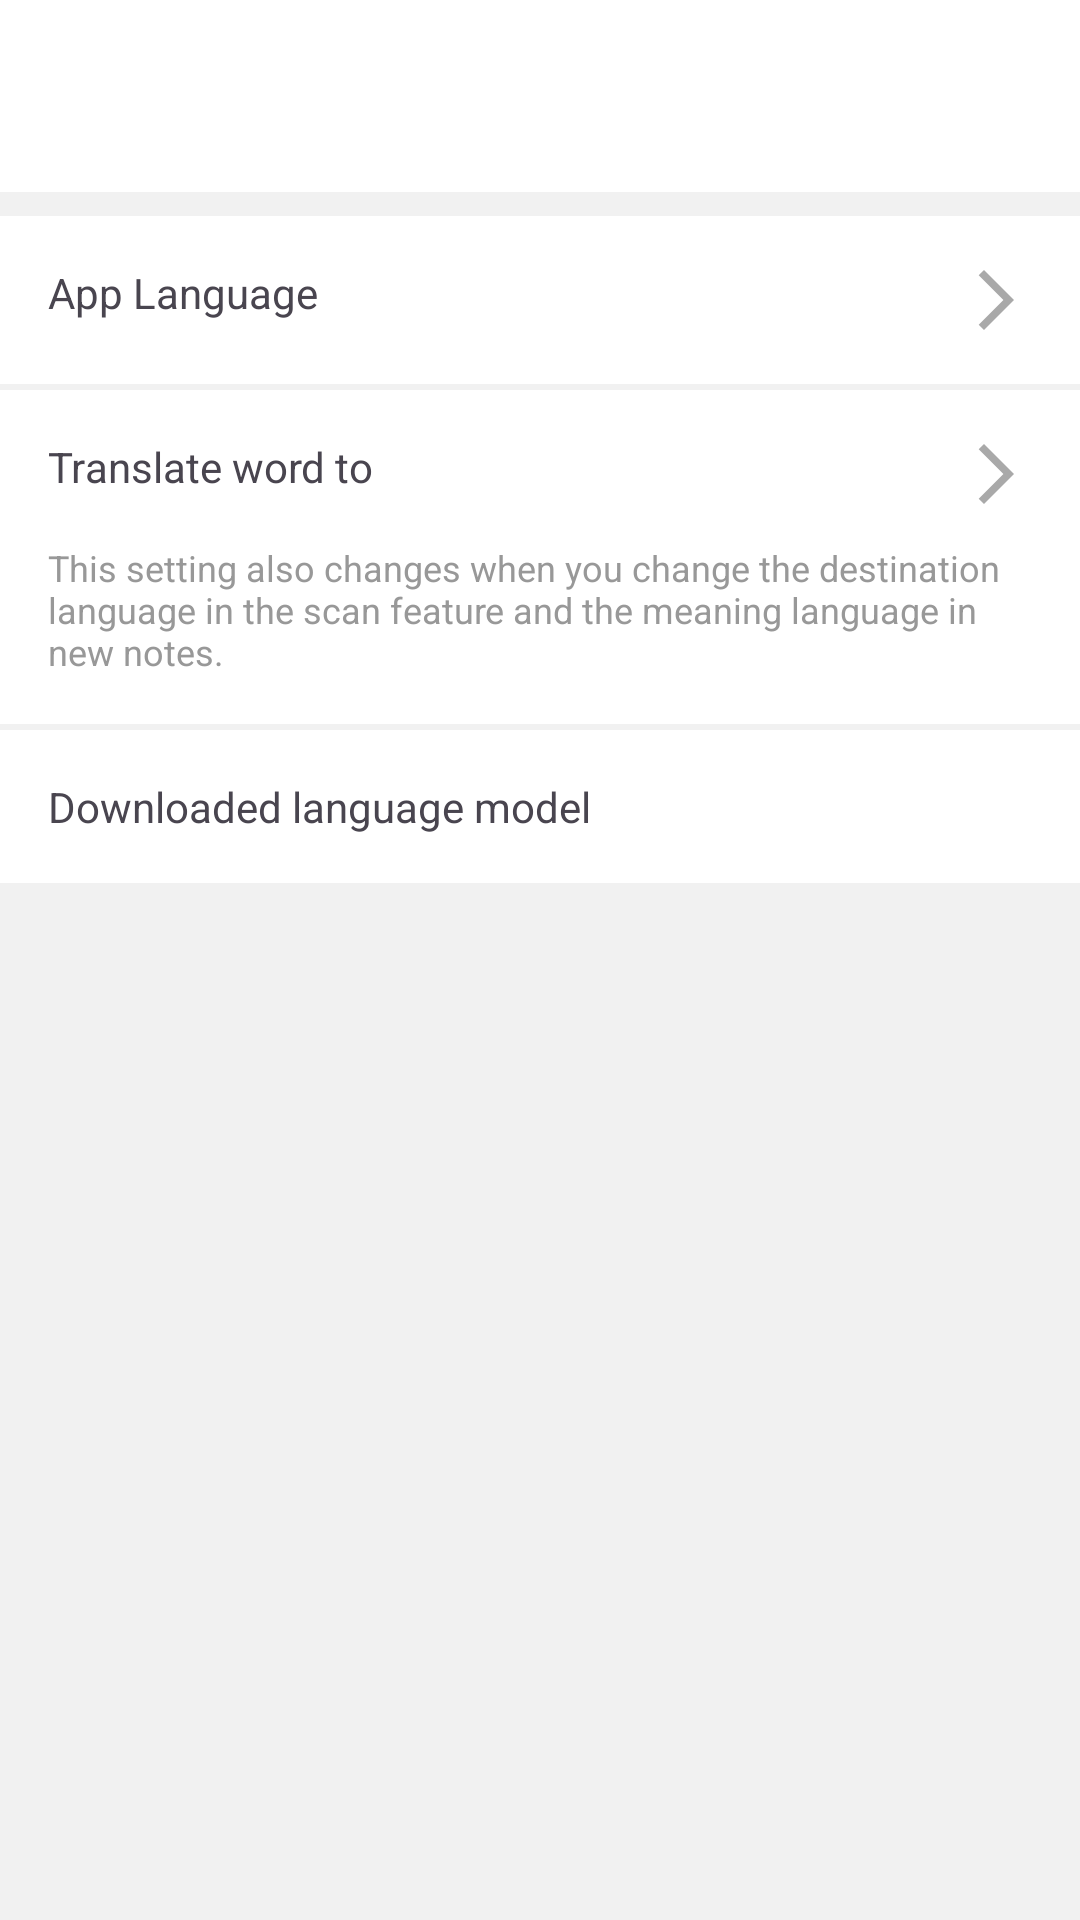

The Android layout XML behind this screen, and the referenced resources:
<!-- AndroidManifest.xml: application theme Theme.VocabNotes -->
<!-- res/layout/fragment_language.xml -->
<?xml version="1.0" encoding="utf-8"?>
<androidx.coordinatorlayout.widget.CoordinatorLayout xmlns:android="http://schemas.android.com/apk/res/android"
    xmlns:app="http://schemas.android.com/apk/res-auto"
    xmlns:tools="http://schemas.android.com/tools"
    android:layout_width="match_parent"
    android:layout_height="match_parent"
    android:background="@color/settings"
    tools:context=".ui.setting.LanguageFragment">

    <com.google.android.material.appbar.AppBarLayout
        android:layout_width="match_parent"
        android:layout_height="wrap_content"
        app:elevation="0dp">

        <com.google.android.material.appbar.MaterialToolbar
            android:id="@+id/toolbar_lang"
            android:layout_width="match_parent"
            android:layout_height="?attr/actionBarSize" />
    </com.google.android.material.appbar.AppBarLayout>

    <LinearLayout
        android:layout_width="match_parent"
        android:layout_height="match_parent"
        android:orientation="vertical"
        android:paddingVertical="8dp"
        app:layout_behavior="com.google.android.material.appbar.AppBarLayout$ScrollingViewBehavior">

        <androidx.constraintlayout.widget.ConstraintLayout
            android:id="@+id/btn_language"
            android:layout_width="match_parent"
            android:layout_height="wrap_content"
            android:layout_marginBottom="2dp"
            android:background="@color/primary">

            <TextView
                android:id="@+id/language"
                android:layout_width="wrap_content"
                android:layout_height="wrap_content"
                android:padding="16dp"
                android:text="@string/language"
                app:layout_constraintStart_toStartOf="parent"
                app:layout_constraintTop_toTopOf="parent" />

            <TextView
                android:id="@+id/tv_language"
                android:layout_width="wrap_content"
                android:layout_height="wrap_content"
                android:drawablePadding="8dp"
                android:padding="16dp"
                app:drawableEndCompat="@drawable/baseline_arrow_forward_ios_24"
                app:layout_constraintEnd_toEndOf="parent"
                app:layout_constraintTop_toTopOf="parent"
                tools:text="@string/english" />
        </androidx.constraintlayout.widget.ConstraintLayout>

        <androidx.constraintlayout.widget.ConstraintLayout
            android:id="@+id/btn_translations"
            android:layout_width="match_parent"
            android:layout_height="wrap_content"
            android:layout_marginBottom="2dp"
            android:background="@color/primary">

            <TextView
                android:id="@+id/translation"
                android:layout_width="wrap_content"
                android:layout_height="wrap_content"
                android:padding="16dp"
                android:text="@string/translations"
                app:layout_constraintStart_toStartOf="parent"
                app:layout_constraintTop_toTopOf="parent" />

            <TextView
                android:id="@+id/tv_translation"
                android:layout_width="wrap_content"
                android:layout_height="wrap_content"
                android:drawablePadding="8dp"
                android:padding="16dp"
                app:drawableEndCompat="@drawable/baseline_arrow_forward_ios_24"
                app:layout_constraintEnd_toEndOf="parent"
                app:layout_constraintTop_toTopOf="parent"
                tools:text="@string/english" />

            <TextView
                android:id="@+id/translation_info"
                android:layout_width="wrap_content"
                android:layout_height="wrap_content"
                android:paddingHorizontal="16dp"
                android:paddingBottom="16dp"
                android:text="@string/translation_info"
                android:textColor="@color/grey"
                android:textSize="12sp"
                app:layout_constraintStart_toStartOf="parent"
                app:layout_constraintTop_toBottomOf="@id/translation" />
        </androidx.constraintlayout.widget.ConstraintLayout>

        <TextView
            android:layout_width="match_parent"
            android:layout_height="wrap_content"
            android:background="@color/primary"
            android:padding="16dp"
            android:text="@string/downloaded_language_model"
            app:layout_constraintStart_toStartOf="parent"
            app:layout_constraintTop_toTopOf="parent" />

        <androidx.recyclerview.widget.RecyclerView
            android:id="@+id/rv_language"
            android:layout_width="match_parent"
            android:layout_height="wrap_content"
            android:background="@color/primary"
            android:paddingHorizontal="16dp"
            app:layoutManager="androidx.recyclerview.widget.LinearLayoutManager"
            tools:listitem="@layout/item_language" />

    </LinearLayout>

    <ProgressBar
        android:id="@+id/progress_loading"
        style="?android:attr/progressBarStyle"
        android:layout_width="48dp"
        android:layout_height="48dp"
        android:layout_gravity="center"
        android:layout_marginTop="18dp"
        android:visibility="gone" />
</androidx.coordinatorlayout.widget.CoordinatorLayout>
<!-- res/layout/item_language.xml (included above) -->
<?xml version="1.0" encoding="utf-8"?>
<androidx.constraintlayout.widget.ConstraintLayout xmlns:android="http://schemas.android.com/apk/res/android"
    xmlns:app="http://schemas.android.com/apk/res-auto"
    xmlns:tools="http://schemas.android.com/tools"
    android:layout_width="match_parent"
    android:layout_height="wrap_content"
    android:paddingBottom="8dp">

    <ImageView
        android:id="@+id/icon"
        android:layout_width="wrap_content"
        android:layout_height="wrap_content"
        android:src="@drawable/baseline_delete_outline_24"
        app:layout_constraintEnd_toEndOf="parent"
        app:layout_constraintTop_toTopOf="@+id/tv_language"
        app:tint="@color/grey" />

    <TextView
        android:id="@+id/tv_language"
        android:layout_width="wrap_content"
        android:layout_height="wrap_content"
        android:paddingBottom="4dp"
        app:layout_constraintStart_toStartOf="parent"
        app:layout_constraintTop_toTopOf="parent"
        tools:text="Arabic" />

</androidx.constraintlayout.widget.ConstraintLayout>
<!-- resources referenced by this layout -->
<resources>
  <color name="grey">#989898</color>
  <color name="primary">#FFFFFF</color>
  <color name="settings">#F1F1F1</color>
  <!-- drawable baseline_arrow_forward_ios_24 (drawable) -->
  <vector xmlns:android="http://schemas.android.com/apk/res/android" android:autoMirrored="true" android:height="24dp" android:tint="#A9A9A9" android:viewportHeight="24" android:viewportWidth="24" android:width="24dp">
        
      <path android:fillColor="@android:color/white" android:pathData="M6.23,20.23l1.77,1.77l10,-10l-10,-10l-1.77,1.77l8.23,8.23z"/>
      
  </vector>
  <!-- drawable baseline_delete_outline_24 (drawable) -->
  <vector xmlns:android="http://schemas.android.com/apk/res/android" android:height="24dp" android:tint="@color/onPrimary" android:viewportHeight="24" android:viewportWidth="24" android:width="24dp">
        
      <path android:fillColor="@android:color/white" android:pathData="M6,19c0,1.1 0.9,2 2,2h8c1.1,0 2,-0.9 2,-2L18,7L6,7v12zM8,9h8v10L8,19L8,9zM15.5,4l-1,-1h-5l-1,1L5,4v2h14L19,4z"/>
      
  </vector>
  <string name="downloaded_language_model">Downloaded language model</string>
  <string name="english">English</string>
  <string name="language">App Language</string>
  <string name="translation_info">This setting also changes when you change the destination language in the scan feature and the meaning language in new notes.</string>
  <string name="translations">Translate word to</string>
  <style name="Theme.VocabNotes" parent="Theme.Material3.DayNight.NoActionBar">
          
          <item name="colorPrimary">@color/blue</item>
          <item name="colorPrimaryVariant">@color/blue</item>
          <item name="colorOnPrimary">@color/black</item>
          <item name="colorPrimaryContainer">@color/blue</item>
          <item name="colorOnPrimaryContainer">@color/white</item>
          <item name="colorSurface">@color/white</item>
          <item name="colorSurfaceContainer">@color/white</item>
          <item name="colorSurfaceVariant">@color/white</item>
          <item name="android:colorBackground">@color/white</item>
          <item name="android:statusBarColor">@color/white</item>
          <item name="android:windowLightStatusBar">true</item>
          <item name="actionBarStyle">@style/Widget.App.ActionBar</item>
  
          <item name="colorControlNormal">@color/onPrimary</item>
          <item name="popupTheme">@style/Theme.VocabNotes.PopupOverlay</item>"&gt;
  
  
  
  
  
  
  
  
  
  
          
          
          
  
          
  
  
  
          
  
          
  
  
  
  
  
      </style>
  <color name="onPrimary">#000000</color>
  <color name="blue">#448AFF</color>
  <color name="black">#FF000000</color>
  <color name="white">#FFFFFFFF</color>
  <style name="Widget.App.ActionBar" parent="Widget.Material3.Toolbar">
          <item name="titleTextColor">@color/black</item>
          <item name="navigationIconTint">@color/onPrimary</item>
          <item name="android:elevation">4dp</item>
      </style>
  <style name="Theme.VocabNotes.PopupOverlay" parent="ThemeOverlay.AppCompat.Light" />
</resources>
